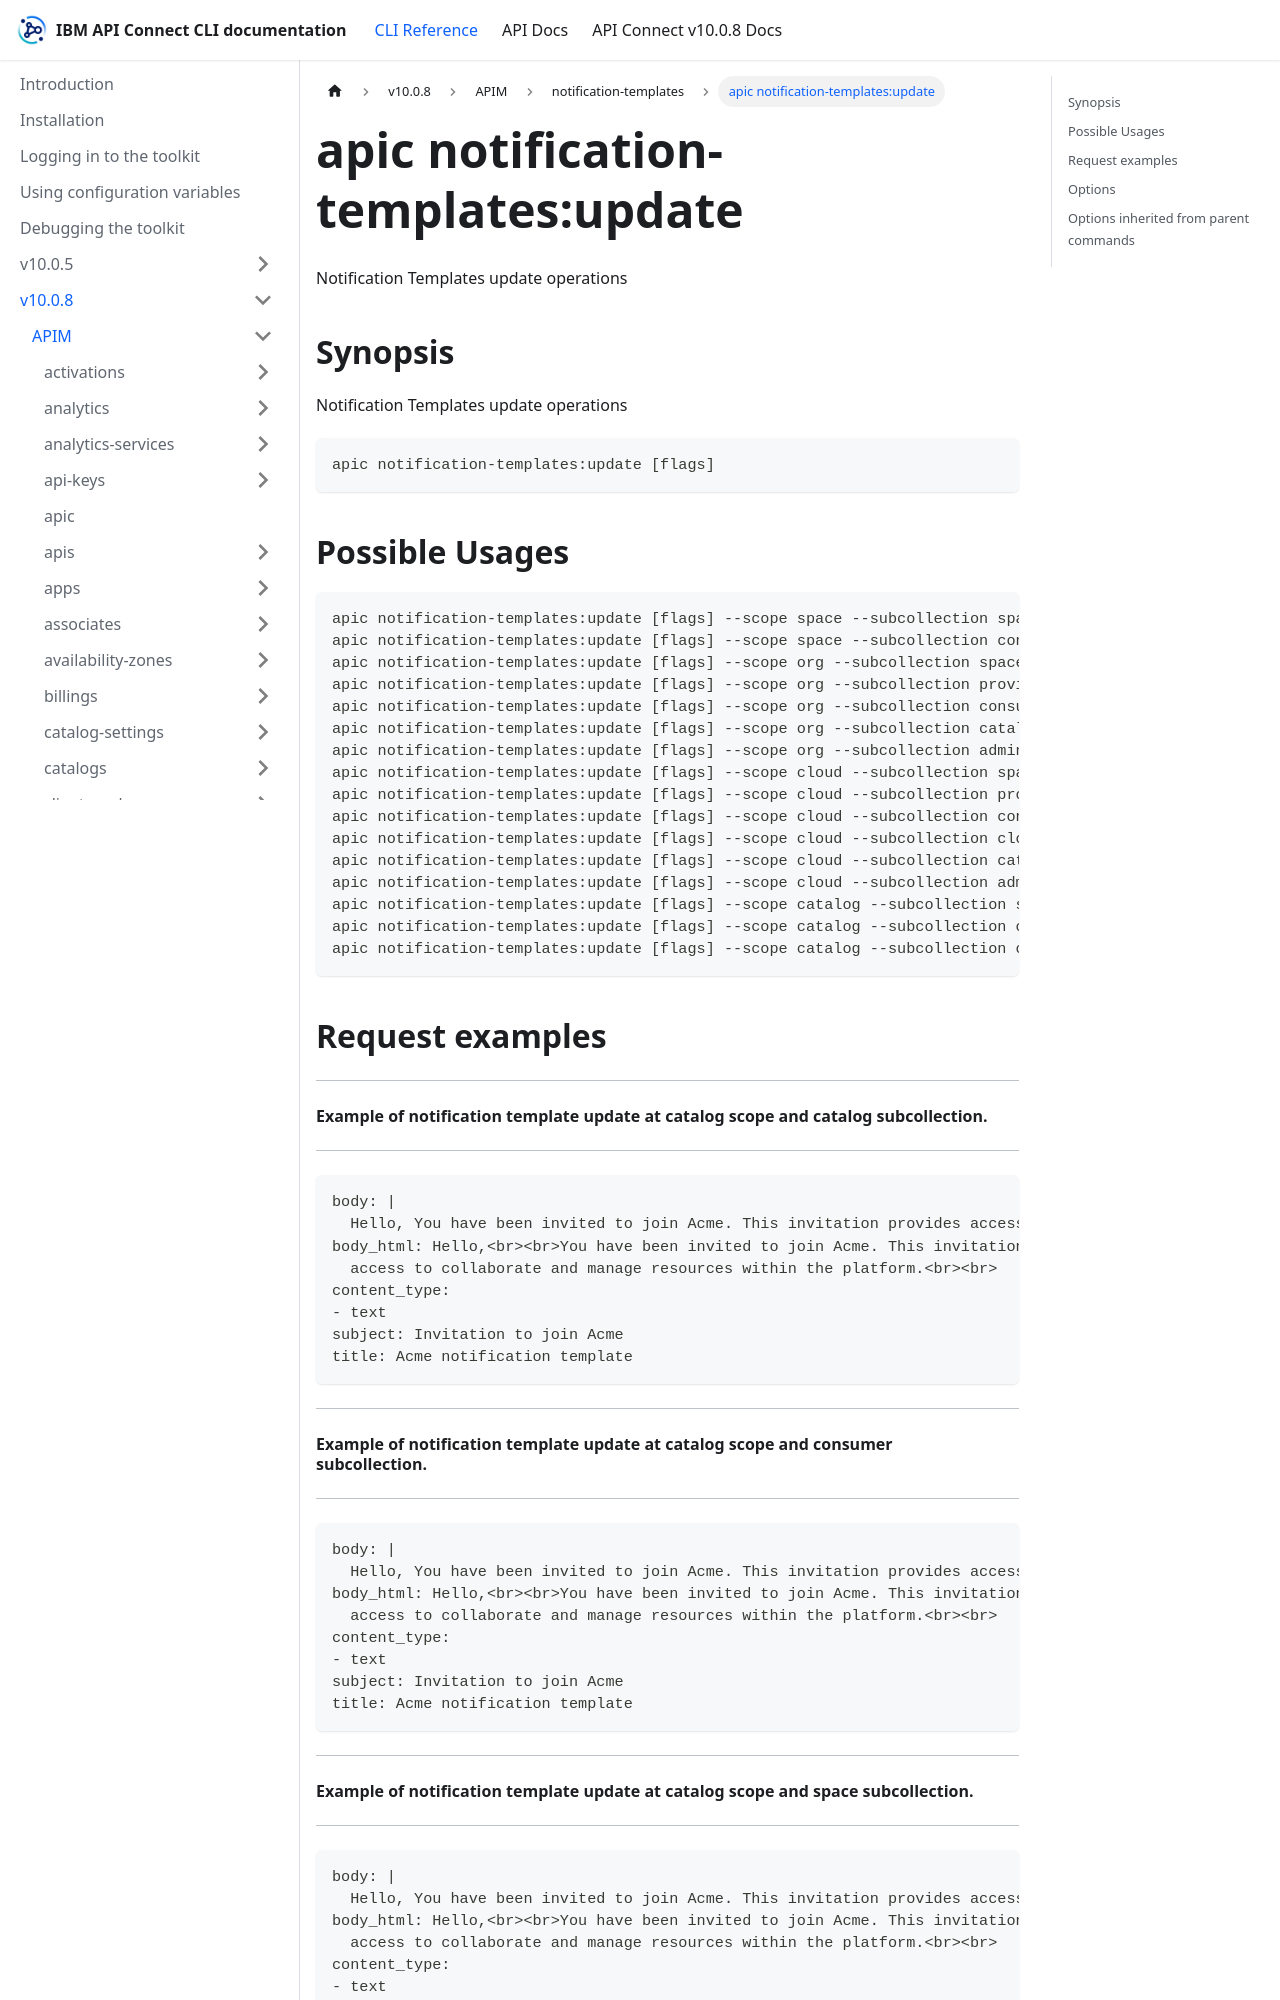

repository: ibm-apiconnect/clidocs · page: docs/v1008/apim/notification-templates/apic_notification-templates_update.html · generator: docusaurus

---
tags:
- "group: notification-templates"
- "scope: catalog"
- "scope: cloud"
- "scope: org"
- "scope: space"
---
# apic notification-templates:update

Notification Templates update operations

## Synopsis

Notification Templates update operations

```
apic notification-templates:update [flags]
```

## Possible Usages

```
apic notification-templates:update [flags] --scope space --subcollection space NOTIFICATION_TEMPLATE NOTIFICATION_TEMPLATE_FILE
apic notification-templates:update [flags] --scope space --subcollection consumer NOTIFICATION_TEMPLATE NOTIFICATION_TEMPLATE_FILE
apic notification-templates:update [flags] --scope org --subcollection space NOTIFICATION_TEMPLATE NOTIFICATION_TEMPLATE_FILE
apic notification-templates:update [flags] --scope org --subcollection provider NOTIFICATION_TEMPLATE NOTIFICATION_TEMPLATE_FILE
apic notification-templates:update [flags] --scope org --subcollection consumer NOTIFICATION_TEMPLATE NOTIFICATION_TEMPLATE_FILE
apic notification-templates:update [flags] --scope org --subcollection catalog NOTIFICATION_TEMPLATE NOTIFICATION_TEMPLATE_FILE
apic notification-templates:update [flags] --scope org --subcollection admin NOTIFICATION_TEMPLATE NOTIFICATION_TEMPLATE_FILE
apic notification-templates:update [flags] --scope cloud --subcollection space NOTIFICATION_TEMPLATE NOTIFICATION_TEMPLATE_FILE
apic notification-templates:update [flags] --scope cloud --subcollection provider NOTIFICATION_TEMPLATE NOTIFICATION_TEMPLATE_FILE
apic notification-templates:update [flags] --scope cloud --subcollection consumer NOTIFICATION_TEMPLATE NOTIFICATION_TEMPLATE_FILE
apic notification-templates:update [flags] --scope cloud --subcollection cloud NOTIFICATION_TEMPLATE NOTIFICATION_TEMPLATE_FILE
apic notification-templates:update [flags] --scope cloud --subcollection catalog NOTIFICATION_TEMPLATE NOTIFICATION_TEMPLATE_FILE
apic notification-templates:update [flags] --scope cloud --subcollection admin NOTIFICATION_TEMPLATE NOTIFICATION_TEMPLATE_FILE
apic notification-templates:update [flags] --scope catalog --subcollection space NOTIFICATION_TEMPLATE NOTIFICATION_TEMPLATE_FILE
apic notification-templates:update [flags] --scope catalog --subcollection consumer NOTIFICATION_TEMPLATE NOTIFICATION_TEMPLATE_FILE
apic notification-templates:update [flags] --scope catalog --subcollection catalog NOTIFICATION_TEMPLATE NOTIFICATION_TEMPLATE_FILE
```

## Request examples

----------------------------------------------------------------------------------------
#### Example of notification template update at catalog scope and catalog subcollection.
----------------------------------------------------------------------------------------

```
body: |
  Hello, You have been invited to join Acme. This invitation provides access to collaborate and manage resources within the platform.
body_html: Hello,<br><br>You have been invited to join Acme. This invitation provides
  access to collaborate and manage resources within the platform.<br><br>
content_type:
- text
subject: Invitation to join Acme
title: Acme notification template
```

-----------------------------------------------------------------------------------------
